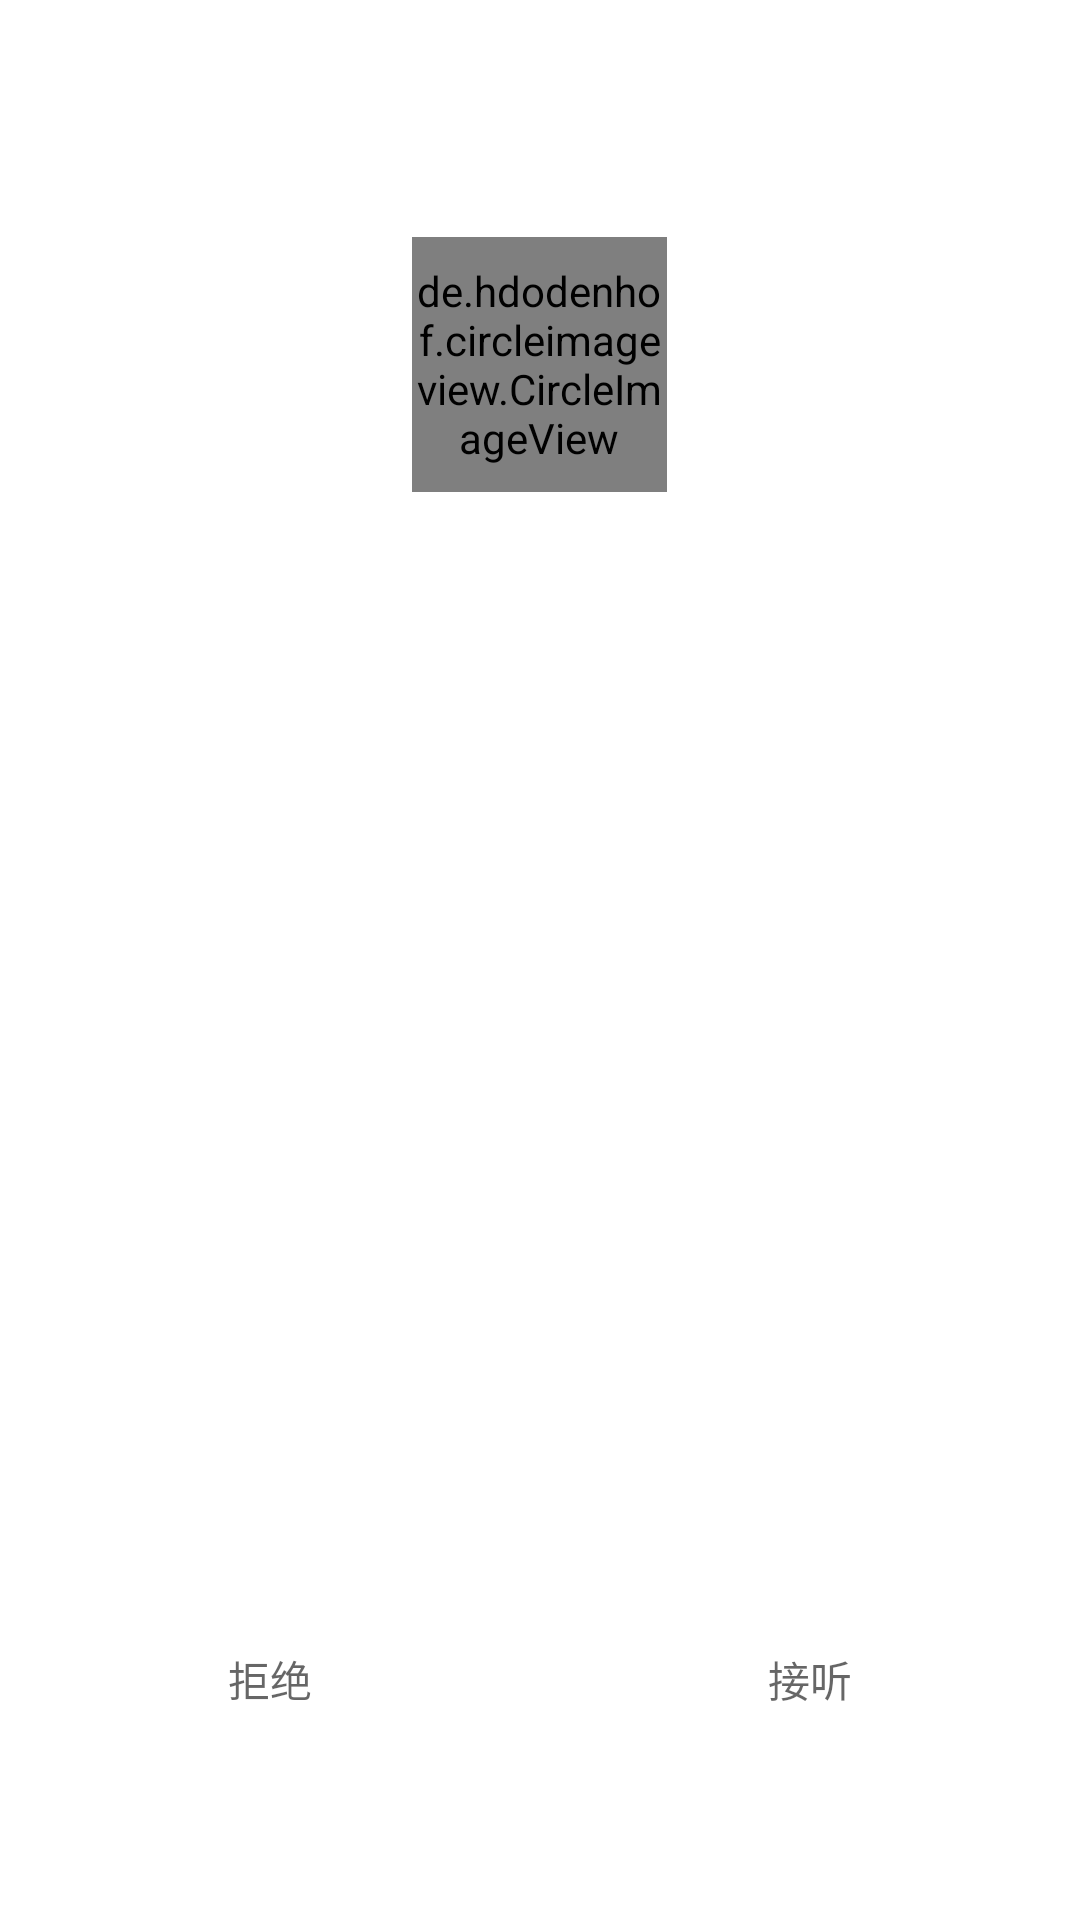

Here is an Android app screen rendered from its layout file. Give the layout XML and the strings, colors and styles it references.
<!-- AndroidManifest.xml: fallback theme Theme.MaterialComponents.DayNight.NoActionBar -->
<!-- res/layout/activity_video_chat_view.xml -->
<?xml version="1.0" encoding="UTF-8"?>
<RelativeLayout xmlns:android="http://schemas.android.com/apk/res/android"
    android:id="@+id/activity_video_chat_view"
    android:layout_width="match_parent"
    android:layout_height="match_parent"
    >

    <FrameLayout
        android:id="@+id/remote_video_view_container"
        android:visibility="gone"
        android:layout_width="match_parent"
        android:layout_height="match_parent"
        android:background="@android:color/white" />

    <FrameLayout
        android:id="@+id/local_video_view_container"
        android:visibility="gone"
        android:layout_width="wrap_content"
        android:layout_height="wrap_content"
        android:layout_alignParentEnd="true"
        android:layout_alignParentRight="true"
        android:layout_alignParentTop="true"
        android:layout_marginRight="50dp"
        android:layout_marginTop="50dp"
        />

    <RelativeLayout
        android:id="@+id/container"
        android:background="@android:color/white"
        android:layout_width="match_parent"
        android:layout_height="match_parent"
        android:layout_alignParentTop="true"
        android:layout_alignParentLeft="true"
        android:layout_alignParentStart="true">

        <de.hdodenhof.circleimageview.CircleImageView
            android:id="@+id/header"
            android:layout_centerHorizontal="true"
            android:layout_marginTop="79dp"
            android:layout_width="85dp"
            android:layout_height="85dp"
            />

        <TextView
            android:id="@+id/calltext"
            android:textSize="18sp"
            android:textColor="@android:color/black"
            android:layout_centerHorizontal="true"
            android:layout_marginTop="18dp"
            android:layout_width="wrap_content"
            android:layout_height="wrap_content"
            android:layout_below="@id/header"
            />

        <TextView
            android:id="@+id/introText"
            android:textColor="#99000000"
            android:layout_marginTop="10dp"
            android:textSize="16sp"
            android:layout_centerHorizontal="true"
            android:layout_width="wrap_content"
            android:layout_height="wrap_content"
            android:layout_below="@id/calltext"
            />

        <TextView

            android:id="@+id/netStatus"
            android:textColor="#99000000"
            android:layout_marginTop="17dp"
            android:textSize="16sp"
            android:layout_centerHorizontal="true"
            android:layout_width="wrap_content"
            android:layout_height="wrap_content"
            android:layout_below="@id/introText"
            />

        <LinearLayout
            android:layout_width="match_parent"
            android:layout_height="wrap_content"
            android:layout_alignParentBottom="true"
            android:orientation="vertical">

            <LinearLayout
                android:layout_width="match_parent"
                android:id="@+id/controlLayout"
                android:layout_marginBottom="50dp"
                android:layout_height="50dp"
                android:orientation="horizontal">

                
                    
                    
                    
                    
                    
                    

                <ImageView
                    android:id="@+id/audioMute"
                    android:layout_width="0dp"
                    android:layout_height="match_parent"
                    android:layout_weight="20"
                    android:onClick="onLocalAudioMuteClicked"
                    android:scaleType="centerInside"
                />


                <ImageView
                    android:id="@+id/hangup"
                    android:layout_width="0dp"
                    android:layout_height="match_parent"
                    android:layout_weight="20"
                    android:onClick="onEncCallClicked"
                    android:scaleType="centerInside"
                />

                <ImageView
                    android:id="@+id/switchCamera"
                    android:layout_width="0dp"
                    android:layout_height="match_parent"
                    android:layout_weight="20"
                    android:onClick="onSwitchCameraClicked"
                    android:scaleType="centerInside"
                />

            </LinearLayout>
        </LinearLayout>

        <LinearLayout
            android:layout_width="match_parent"
            android:id="@+id/controlLayoutwait"
            android:layout_alignParentBottom="true"
            android:layout_marginBottom="70dp"
            android:layout_height="wrap_content"
            android:orientation="horizontal">

            <LinearLayout
                android:layout_weight="20"
                android:gravity="center"
                android:orientation="vertical"
                android:layout_width="wrap_content"
                android:layout_height="wrap_content">

                <ImageView
                    android:id="@+id/hangUpImage"
                    android:layout_width="67dp"
                    android:layout_height="67dp"
                    android:scaleType="centerInside"
                    />

                <TextView
                    android:text="拒绝"
                    android:textColor="#99000000"
                    android:textSize="14sp"
                    android:layout_marginTop="15dp"
                    android:layout_width="wrap_content"
                    android:layout_height="wrap_content" />

            </LinearLayout>

            <LinearLayout
                android:layout_weight="20"
                android:gravity="center"
                android:orientation="vertical"
                android:layout_width="wrap_content"
                android:layout_height="wrap_content">

                <ImageView
                    android:id="@+id/hangInImage"
                    android:layout_width="67dp"
                    android:layout_height="67dp"
                    android:scaleType="centerInside"
                    />

                <TextView
                    android:text="接听"
                    android:textColor="#99000000"
                    android:textSize="14sp"
                    android:layout_marginTop="15dp"
                    android:layout_width="wrap_content"
                    android:layout_height="wrap_content" />

            </LinearLayout>

        </LinearLayout>




    </RelativeLayout>


</RelativeLayout>
<!-- resources referenced by this layout -->
<resources>

</resources>
